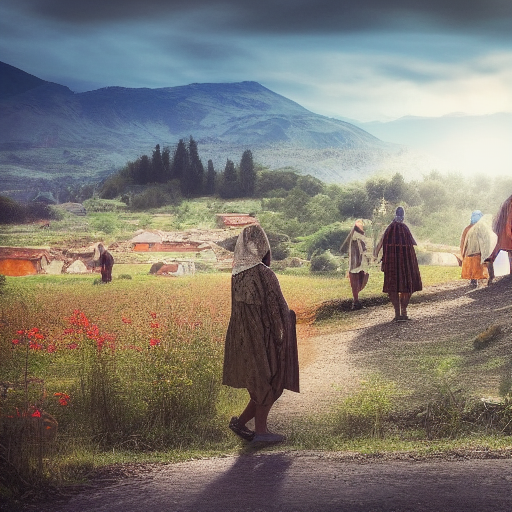
Generation parameters embedded in this image by AUTOMATIC1111 Stable Diffusion web UI or a fork of it (Forge, ...) (PNG 'parameters' text chunk):
landscape, people, epic scene, village
Steps: 55, Sampler: Euler a, CFG scale: 7, Seed: 3585300441, Size: 512x512, Model hash: 7460a6fa